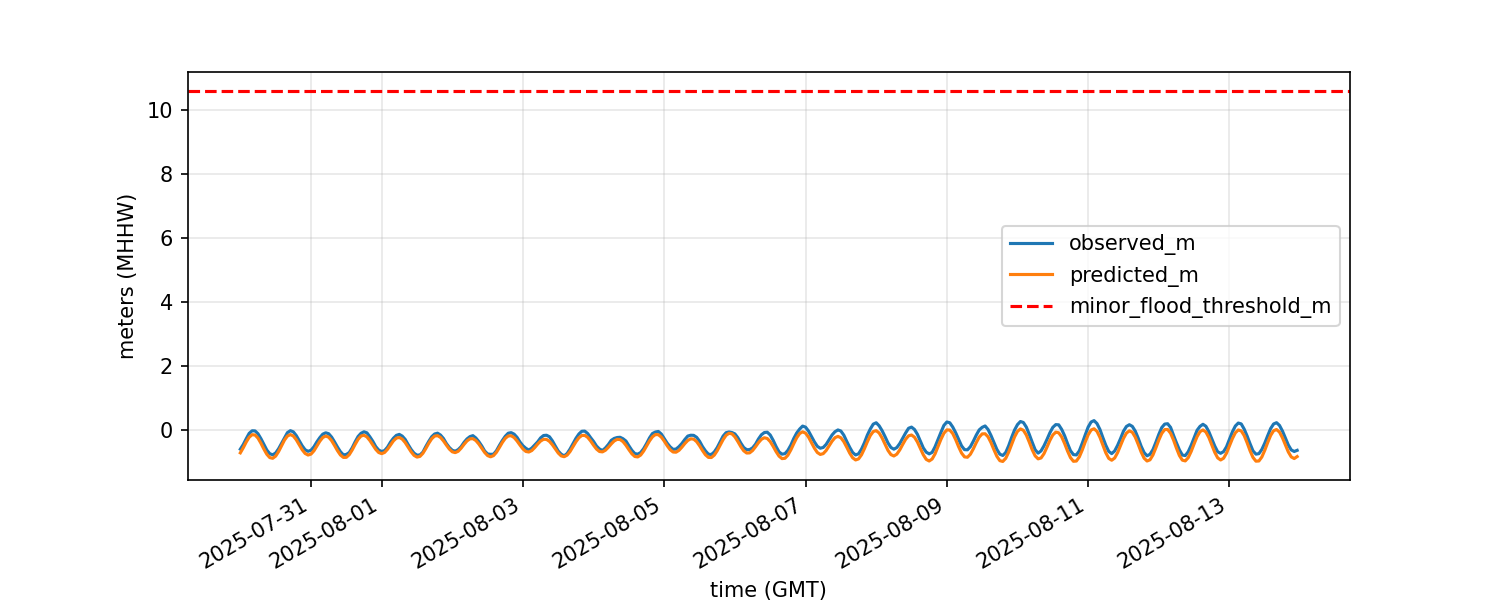

Source data for this figure (header and first rows):
time_gmt, observed_m, predicted_m, residual_m, minor_flood_threshold_m, water_level_above_threshold_m, rate_of_change_m_per_hr, tide_phase, month, season, is_above_threshold
2025-07-30 00:00:00, -0.599, -0.715, 0.116, 10.61, 0.0, , steady, 7, summer, False
2025-07-30 01:00:00, -0.454, -0.555, 0.101, 10.61, 0.0, 0.145, rising, 7, summer, False
2025-07-30 02:00:00, -0.273, -0.376, 0.103, 10.61, 0.0, 0.181, rising, 7, summer, False
2025-07-30 03:00:00, -0.105, -0.227, 0.122, 10.61, 0.0, 0.168, rising, 7, summer, False
2025-07-30 04:00:00, -0.025, -0.147, 0.122, 10.61, 0.0, 0.08, rising, 7, summer, False
2025-07-30 05:00:00, -0.029, -0.157, 0.128, 10.61, 0.0, -0.004, falling, 7, summer, False
2025-07-30 06:00:00, -0.118, -0.255, 0.137, 10.61, 0.0, -0.089, falling, 7, summer, False
2025-07-30 07:00:00, -0.272, -0.415, 0.143, 10.61, 0.0, -0.154, falling, 7, summer, False
2025-07-30 08:00:00, -0.451, -0.598, 0.147, 10.61, 0.0, -0.179, falling, 7, summer, False
2025-07-30 09:00:00, -0.629, -0.76, 0.131, 10.61, 0.0, -0.178, falling, 7, summer, False
2025-07-30 10:00:00, -0.742, -0.864, 0.122, 10.61, 0.0, -0.113, falling, 7, summer, False
2025-07-30 11:00:00, -0.776, -0.885, 0.109, 10.61, 0.0, -0.034, falling, 7, summer, False
2025-07-30 12:00:00, -0.719, -0.816, 0.097, 10.61, 0.0, 0.057, rising, 7, summer, False
2025-07-30 13:00:00, -0.586, -0.674, 0.088, 10.61, 0.0, 0.133, rising, 7, summer, False
2025-07-30 14:00:00, -0.417, -0.491, 0.074, 10.61, 0.0, 0.169, rising, 7, summer, False
2025-07-30 15:00:00, -0.242, -0.315, 0.073, 10.61, 0.0, 0.175, rising, 7, summer, False
2025-07-30 16:00:00, -0.082, -0.189, 0.107, 10.61, 0.0, 0.16, rising, 7, summer, False
2025-07-30 17:00:00, -0.022, -0.144, 0.122, 10.61, 0.0, 0.06, rising, 7, summer, False
2025-07-30 18:00:00, -0.058, -0.189, 0.131, 10.61, 0.0, -0.036, falling, 7, summer, False
2025-07-30 19:00:00, -0.175, -0.306, 0.131, 10.61, 0.0, -0.117, falling, 7, summer, False
2025-07-30 20:00:00, -0.333, -0.462, 0.129, 10.61, 0.0, -0.158, falling, 7, summer, False
2025-07-30 21:00:00, -0.493, -0.617, 0.124, 10.61, 0.0, -0.16, falling, 7, summer, False
2025-07-30 22:00:00, -0.618, -0.733, 0.115, 10.61, 0.0, -0.125, falling, 7, summer, False
2025-07-30 23:00:00, -0.667, -0.783, 0.116, 10.61, 0.0, -0.049, falling, 7, summer, False
2025-07-31 00:00:00, -0.634, -0.754, 0.12, 10.61, 0.0, 0.033, rising, 7, summer, False
2025-07-31 01:00:00, -0.525, -0.652, 0.127, 10.61, 0.0, 0.109, rising, 7, summer, False
2025-07-31 02:00:00, -0.372, -0.504, 0.132, 10.61, 0.0, 0.153, rising, 7, summer, False
2025-07-31 03:00:00, -0.239, -0.351, 0.112, 10.61, 0.0, 0.133, rising, 7, summer, False
2025-07-31 04:00:00, -0.13, -0.235, 0.105, 10.61, 0.0, 0.109, rising, 7, summer, False
2025-07-31 05:00:00, -0.088, -0.189, 0.101, 10.61, 0.0, 0.042, rising, 7, summer, False
2025-07-31 06:00:00, -0.116, -0.225, 0.109, 10.61, 0.0, -0.028, falling, 7, summer, False
2025-07-31 07:00:00, -0.222, -0.332, 0.11, 10.61, 0.0, -0.106, falling, 7, summer, False
2025-07-31 08:00:00, -0.373, -0.485, 0.112, 10.61, 0.0, -0.151, falling, 7, summer, False
2025-07-31 09:00:00, -0.535, -0.647, 0.112, 10.61, 0.0, -0.162, falling, 7, summer, False
2025-07-31 10:00:00, -0.68, -0.782, 0.102, 10.61, 0.0, -0.145, falling, 7, summer, False
2025-07-31 11:00:00, -0.777, -0.858, 0.081, 10.61, 0.0, -0.097, falling, 7, summer, False
2025-07-31 12:00:00, -0.766, -0.856, 0.09, 10.61, 0.0, 0.011, rising, 7, summer, False
2025-07-31 13:00:00, -0.705, -0.772, 0.067, 10.61, 0.0, 0.061, rising, 7, summer, False
2025-07-31 14:00:00, -0.557, -0.624, 0.067, 10.61, 0.0, 0.148, rising, 7, summer, False
2025-07-31 15:00:00, -0.37, -0.449, 0.079, 10.61, 0.0, 0.187, rising, 7, summer, False
2025-07-31 16:00:00, -0.203, -0.291, 0.088, 10.61, 0.0, 0.167, rising, 7, summer, False
2025-07-31 17:00:00, -0.102, -0.188, 0.086, 10.61, 0.0, 0.101, rising, 7, summer, False
2025-07-31 18:00:00, -0.057, -0.164, 0.107, 10.61, 0.0, 0.045, rising, 7, summer, False
2025-07-31 19:00:00, -0.089, -0.216, 0.127, 10.61, 0.0, -0.032, falling, 7, summer, False
2025-07-31 20:00:00, -0.213, -0.329, 0.116, 10.61, 0.0, -0.124, falling, 7, summer, False
2025-07-31 21:00:00, -0.353, -0.471, 0.118, 10.61, 0.0, -0.14, falling, 7, summer, False
2025-07-31 22:00:00, -0.52, -0.607, 0.087, 10.61, 0.0, -0.167, falling, 7, summer, False
2025-07-31 23:00:00, -0.628, -0.705, 0.077, 10.61, 0.0, -0.108, falling, 7, summer, False
2025-08-01 00:00:00, -0.672, -0.74, 0.068, 10.61, 0.0, -0.044, falling, 8, summer, False
2025-08-01 01:00:00, -0.644, -0.703, 0.059, 10.61, 0.0, 0.028, rising, 8, summer, False
2025-08-01 02:00:00, -0.537, -0.603, 0.066, 10.61, 0.0, 0.107, rising, 8, summer, False
2025-08-01 03:00:00, -0.381, -0.469, 0.088, 10.61, 0.0, 0.156, rising, 8, summer, False
2025-08-01 04:00:00, -0.258, -0.341, 0.083, 10.61, 0.0, 0.123, rising, 8, summer, False
2025-08-01 05:00:00, -0.168, -0.254, 0.086, 10.61, 0.0, 0.09, rising, 8, summer, False
2025-08-01 06:00:00, -0.138, -0.234, 0.096, 10.61, 0.0, 0.03, rising, 8, summer, False
2025-08-01 07:00:00, -0.191, -0.285, 0.094, 10.61, 0.0, -0.053, falling, 8, summer, False
2025-08-01 08:00:00, -0.295, -0.394, 0.099, 10.61, 0.0, -0.104, falling, 8, summer, False
2025-08-01 09:00:00, -0.456, -0.536, 0.08, 10.61, 0.0, -0.161, falling, 8, summer, False
2025-08-01 10:00:00, -0.606, -0.68, 0.074, 10.61, 0.0, -0.15, falling, 8, summer, False
2025-08-01 11:00:00, -0.724, -0.793, 0.069, 10.61, 0.0, -0.118, falling, 8, summer, False
... 300 more rows
